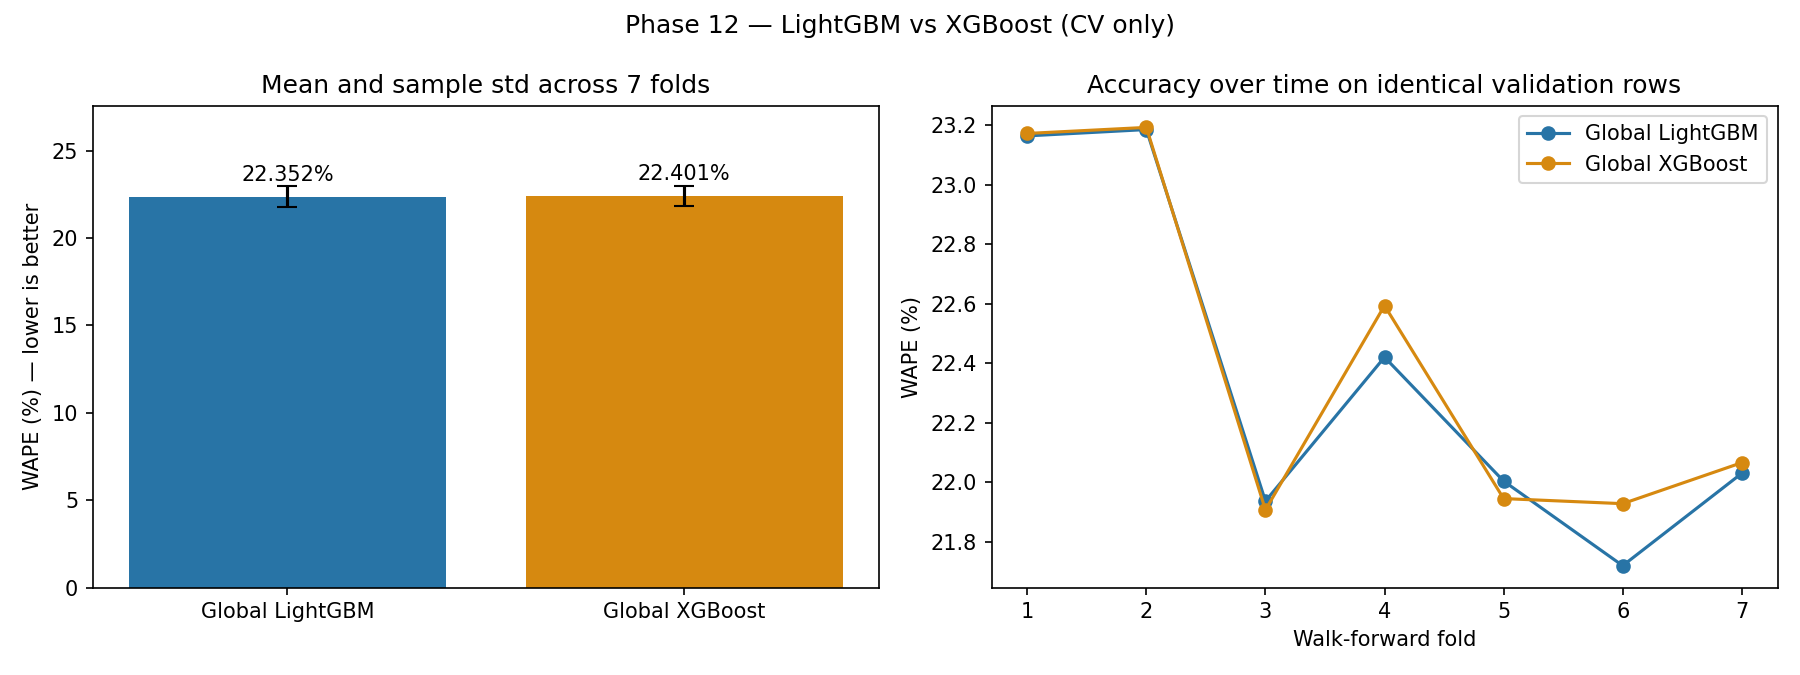

Values plotted in this chart, from the file beside it:
model_id, model, phase, comparison_group, source, source_notebook, n_folds, n_eligible, n_scored, coverage, cohort_hash, WAPE_std, MAE, RMSE, WAPE, SMAPE, delta_WAPE, rank, rank_group, notes
naive, Naive, 6, core_cv, rerun, notebooks/06_baseline_models.ipynb, 7.0, 14850, 14850, 1.0, 5d0ef47460176c752ff56a6cff73cc730d4c45c9…, 0.005629, 34.22, 43.85, 0.3037, 0.3074, N/A, 6.0, core_cv:5d0ef47460176c752ff56a6cff73cc73…, Own finite-prediction coverage; macro me…
seasonal_naive, Seasonal Naive, 6, core_cv, rerun, notebooks/06_baseline_models.ipynb, 7.0, 14850, 11899, 0.8013, 98a02ba205410fe39c134b2cffeca287de08e6cd…, 0.01322, 39.93, 51.33, 0.3562, 0.338, N/A, N/A, N/A, Own finite-prediction coverage; macro me…
moving_avg_4, Moving Average (4w), 6, core_cv, rerun, notebooks/06_baseline_models.ipynb, 7.0, 14850, 14850, 1.0, 5d0ef47460176c752ff56a6cff73cc730d4c45c9…, 0.005854, 27.35, 35.13, 0.2428, 0.2458, N/A, 4.0, core_cv:5d0ef47460176c752ff56a6cff73cc73…, Own finite-prediction coverage; macro me…
local_lgb, Local per-SKU LightGBM, 7, core_cv, rerun, notebooks/07_core_forecasting.ipynb, 7.0, 14850, 14850, 1.0, 5d0ef47460176c752ff56a6cff73cc730d4c45c9…, 0.021, 28.82, 36.84, 0.2567, 0.257, N/A, 5.0, core_cv:5d0ef47460176c752ff56a6cff73cc73…, Own finite-prediction coverage; macro me…
global_lgb, Global LightGBM, 7, core_cv, rerun, notebooks/07_core_forecasting.ipynb, 7.0, 14850, 14850, 1.0, 5d0ef47460176c752ff56a6cff73cc730d4c45c9…, 0.005992, 25.17, 32.26, 0.2235, 0.2279, N/A, 1.0, core_cv:5d0ef47460176c752ff56a6cff73cc73…, Own finite-prediction coverage; macro me…
global_xgb, Global XGBoost, 7, core_cv, rerun, notebooks/07_core_forecasting.ipynb, 7.0, 14850, 14850, 1.0, 5d0ef47460176c752ff56a6cff73cc730d4c45c9…, 0.005838, 25.23, 32.39, 0.224, 0.2285, N/A, 2.0, core_cv:5d0ef47460176c752ff56a6cff73cc73…, Own finite-prediction coverage; macro me…
global_rf, Global Random Forest, 7, core_cv, rerun, notebooks/07_core_forecasting.ipynb, 7.0, 14850, 14850, 1.0, 5d0ef47460176c752ff56a6cff73cc730d4c45c9…, 0.003945, 25.24, 32.31, 0.2241, 0.2287, N/A, 3.0, core_cv:5d0ef47460176c752ff56a6cff73cc73…, Own finite-prediction coverage; macro me…
without_lag_rolling, LightGBM without lag_rolling, 11, ablation_cv, rerun, notebooks/11_feature_ablation.ipynb, 7.0, 14850, 14850, 1.0, 5d0ef47460176c752ff56a6cff73cc730d4c45c9…, 0.007062, 25.5, 32.71, 0.2265, 0.2311, 0.00297, N/A, N/A, Delta vs the same-run full LightGBM; pos…
without_price, LightGBM without price, 11, ablation_cv, rerun, notebooks/11_feature_ablation.ipynb, 7.0, 14850, 14850, 1.0, 5d0ef47460176c752ff56a6cff73cc730d4c45c9…, 0.005843, 25.19, 32.28, 0.2237, 0.2281, 0.0001781, N/A, N/A, Delta vs the same-run full LightGBM; pos…
without_promotion, LightGBM without promotion, 11, ablation_cv, rerun, notebooks/11_feature_ablation.ipynb, 7.0, 14850, 14850, 1.0, 5d0ef47460176c752ff56a6cff73cc730d4c45c9…, 0.005164, 25.23, 32.33, 0.224, 0.2284, 0.000461, N/A, N/A, Delta vs the same-run full LightGBM; pos…
without_external_enrichment, LightGBM without external_enrichment, 11, ablation_cv, rerun, notebooks/11_feature_ablation.ipynb, 7.0, 14850, 14850, 1.0, 5d0ef47460176c752ff56a6cff73cc730d4c45c9…, 0.00654, 25.2, 32.3, 0.2238, 0.2282, 0.0003146, N/A, N/A, Delta vs the same-run full LightGBM; pos…
without_calendar_lifecycle, LightGBM without calendar_lifecycle, 11, ablation_cv, rerun, notebooks/11_feature_ablation.ipynb, 7.0, 14850, 14850, 1.0, 5d0ef47460176c752ff56a6cff73cc730d4c45c9…, 0.011, 25.85, 33.01, 0.2299, 0.2333, 0.006422, N/A, N/A, Delta vs the same-run full LightGBM; pos…
without_operational, LightGBM without operational, 11, ablation_cv, rerun, notebooks/11_feature_ablation.ipynb, 7.0, 14850, 14850, 1.0, 5d0ef47460176c752ff56a6cff73cc730d4c45c9…, 0.005783, 25.26, 32.33, 0.2243, 0.2287, 0.0007749, N/A, N/A, Delta vs the same-run full LightGBM; pos…
lgb_dl, LightGBM + DL embeddings, 11b, dl_cv, rerun, notebooks/11b_dl_feature_experiment.ipyn…, 7.0, 14850, 14850, 1.0, 5d0ef47460176c752ff56a6cff73cc730d4c45c9…, 0.005934, 25.17, 32.26, 0.2235, 0.2279, -2.586198533327533e-06, N/A, N/A, Embeddings fit on training fold only; de…
global_lgb, Global LightGBM, 7, ablation_cv, rerun, notebooks/07_core_forecasting.ipynb, 7.0, 14850, 14850, 1.0, 5d0ef47460176c752ff56a6cff73cc730d4c45c9…, 0.005992, 25.17, 32.26, 0.2235, 0.2279, 0.0, N/A, N/A, Own finite-prediction coverage; macro me…
global_lgb, Global LightGBM, 7, dl_cv, rerun, notebooks/07_core_forecasting.ipynb, 7.0, 14850, 14850, 1.0, 5d0ef47460176c752ff56a6cff73cc730d4c45c9…, 0.005992, 25.17, 32.26, 0.2235, 0.2279, 0.0, N/A, N/A, Own finite-prediction coverage; macro me…
naive, Naive, 6, core_common, rerun, notebooks/06_baseline_models.ipynb, 7.0, 14850, 11899, 0.8013, 98a02ba205410fe39c134b2cffeca287de08e6cd…, 0.006714, 33.93, 43.51, 0.3024, 0.3063, N/A, 6.0, core_common:98a02ba205410fe39c134b2cffec…, Own finite-prediction coverage; macro me…
seasonal_naive, Seasonal Naive, 6, core_common, rerun, notebooks/06_baseline_models.ipynb, 7.0, 14850, 11899, 0.8013, 98a02ba205410fe39c134b2cffeca287de08e6cd…, 0.01322, 39.93, 51.33, 0.3562, 0.338, N/A, 7.0, core_common:98a02ba205410fe39c134b2cffec…, Own finite-prediction coverage; macro me…
moving_avg_4, Moving Average (4w), 6, core_common, rerun, notebooks/06_baseline_models.ipynb, 7.0, 14850, 11899, 0.8013, 98a02ba205410fe39c134b2cffeca287de08e6cd…, 0.007484, 26.93, 34.6, 0.2401, 0.2436, N/A, 4.0, core_common:98a02ba205410fe39c134b2cffec…, Own finite-prediction coverage; macro me…
local_lgb, Local per-SKU LightGBM, 7, core_common, rerun, notebooks/07_core_forecasting.ipynb, 7.0, 14850, 11899, 0.8013, 98a02ba205410fe39c134b2cffeca287de08e6cd…, 0.01359, 28.15, 35.92, 0.2518, 0.2534, N/A, 5.0, core_common:98a02ba205410fe39c134b2cffec…, Own finite-prediction coverage; macro me…
global_lgb, Global LightGBM, 7, core_common, rerun, notebooks/07_core_forecasting.ipynb, 7.0, 14850, 11899, 0.8013, 98a02ba205410fe39c134b2cffeca287de08e6cd…, 0.00543, 24.9, 31.85, 0.2222, 0.2269, N/A, 1.0, core_common:98a02ba205410fe39c134b2cffec…, Own finite-prediction coverage; macro me…
global_xgb, Global XGBoost, 7, core_common, rerun, notebooks/07_core_forecasting.ipynb, 7.0, 14850, 11899, 0.8013, 98a02ba205410fe39c134b2cffeca287de08e6cd…, 0.005058, 24.95, 32.01, 0.2227, 0.2274, N/A, 2.0, core_common:98a02ba205410fe39c134b2cffec…, Own finite-prediction coverage; macro me…
global_rf, Global Random Forest, 7, core_common, rerun, notebooks/07_core_forecasting.ipynb, 7.0, 14850, 11899, 0.8013, 98a02ba205410fe39c134b2cffeca287de08e6cd…, 0.005144, 25.02, 31.98, 0.2233, 0.2281, N/A, 3.0, core_common:98a02ba205410fe39c134b2cffec…, Own finite-prediction coverage; macro me…
recorded_lgb_top5, Global LightGBM (same top-5 series), 7, recorded_ets_top5, recorded, notebooks/07_core_forecasting.ipynb, N/A, N/A, N/A, N/A, N/A, N/A, 28.36, 34.93, 0.214, 0.216, N/A, N/A, N/A, Recorded 3-decimal scores; 5 series sele…
recorded_ets, ETS (Holt-Winters), 7, recorded_ets_top5, recorded, notebooks/07_core_forecasting.ipynb, N/A, N/A, N/A, N/A, N/A, N/A, 39.11, 47.42, 0.301, 0.292, N/A, N/A, N/A, Recorded 3-decimal scores; 5 series sele…
recorded_cold_0_7_analog, Analog, 10, recorded_cold_0_7, recorded, notebooks/10_cold_start.ipynb, N/A, N/A, N/A, N/A, N/A, N/A, N/A, N/A, 0.326, N/A, N/A, N/A, N/A, Recorded 3-decimal WAPE, weeks 0-7 (laun…
recorded_cold_0_7_meta-learner, Meta-learner, 10, recorded_cold_0_7, recorded, notebooks/10_cold_start.ipynb, N/A, N/A, N/A, N/A, N/A, N/A, N/A, N/A, 0.255, N/A, N/A, N/A, N/A, Recorded 3-decimal WAPE, weeks 0-7 (laun…
recorded_cold_0_7_full, Full LightGBM, 10, recorded_cold_0_7, recorded, notebooks/10_cold_start.ipynb, N/A, N/A, N/A, N/A, N/A, N/A, N/A, N/A, 0.241, N/A, N/A, N/A, N/A, Recorded 3-decimal WAPE, weeks 0-7 (laun…
recorded_cold_8_plus_analog, Analog, 10, recorded_cold_8_plus, recorded, notebooks/10_cold_start.ipynb, N/A, N/A, N/A, N/A, N/A, N/A, N/A, N/A, 0.339, N/A, N/A, N/A, N/A, Recorded 3-decimal WAPE, weeks 8+; 5 hel…
recorded_cold_8_plus_meta-learner, Meta-learner, 10, recorded_cold_8_plus, recorded, notebooks/10_cold_start.ipynb, N/A, N/A, N/A, N/A, N/A, N/A, N/A, N/A, 0.241, N/A, N/A, N/A, N/A, Recorded 3-decimal WAPE, weeks 8+; 5 hel…
recorded_cold_8_plus_full, Full LightGBM, 10, recorded_cold_8_plus, recorded, notebooks/10_cold_start.ipynb, N/A, N/A, N/A, N/A, N/A, N/A, N/A, N/A, 0.24, N/A, N/A, N/A, N/A, Recorded 3-decimal WAPE, weeks 8+; 5 hel…
